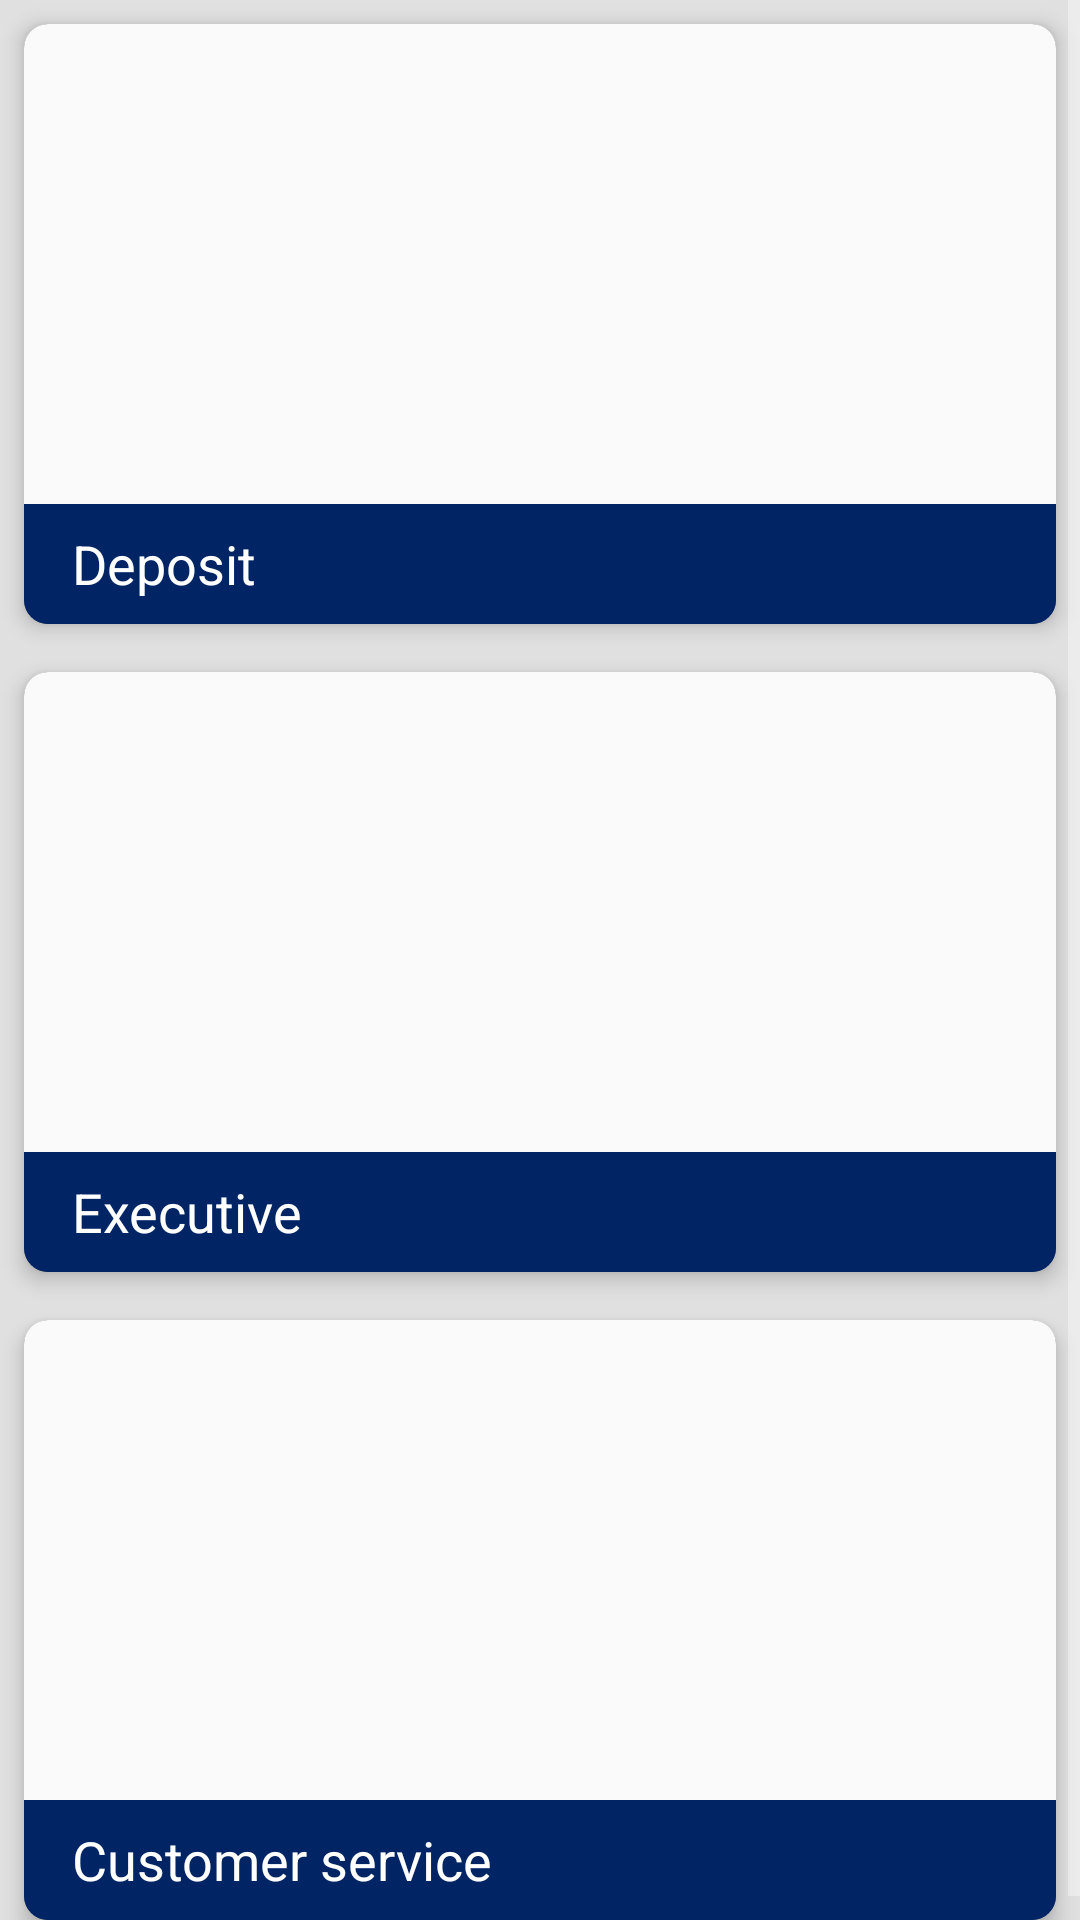

This screen was rendered from an Android layout file. Write that file and the resources it references.
<!-- AndroidManifest.xml: application theme AppTheme -->
<!-- res/layout/fragment_main.xml -->
<ScrollView
    xmlns:android="http://schemas.android.com/apk/res/android"
    xmlns:tools="http://schemas.android.com/tools"
    xmlns:card_view="http://schemas.android.com/apk/res-auto"
    android:layout_width="match_parent"
    android:layout_height="match_parent"
    tools:context=".MainActivity"
    android:background="@color/background">

    <LinearLayout
        android:layout_width="match_parent"
        android:layout_height="wrap_content"
        android:id="@+id/scrollView"
        android:orientation="vertical">

        <android.support.v7.widget.CardView
            android:layout_width="match_parent"
            android:layout_height="wrap_content"
            card_view:cardCornerRadius="8dp"
            card_view:cardElevation="4dp"
            android:layout_margin="8dp"
            android:foreground="?android:attr/selectableItemBackground"
            android:clickable="true"
            android:focusable="true"
            android:id="@+id/cardview_cashdesk">

            <LinearLayout
                android:orientation="vertical"
                android:layout_width="match_parent"
                android:layout_height="wrap_content">

                <ImageView
                    android:layout_width="match_parent"
                    android:layout_height="160dp"
                    android:id="@+id/imageView_cashdesk"
                    android:src="@color/background_material_light"
                    android:scaleType="centerCrop" />

                <LinearLayout
                    android:layout_width="match_parent"
                    android:layout_height="40dp"
                    android:orientation="vertical"
                    android:background="@color/button_default"
                    android:gravity="center|left"
                    android:paddingLeft="16dp" >

                    <TextView
                        android:layout_width="wrap_content"
                        android:layout_height="wrap_content"
                        android:text="@string/button_cashdesk"
                        android:id="@+id/textView_cashdesk"
                        android:textSize="18sp"
                        android:textColor="@android:color/white"/>
                </LinearLayout>

            </LinearLayout>

        </android.support.v7.widget.CardView>

        <android.support.v7.widget.CardView
            android:layout_width="match_parent"
            android:layout_height="wrap_content"
            card_view:cardCornerRadius="8dp"
            card_view:cardElevation="4dp"
            android:layout_margin="8dp"
            android:foreground="?android:attr/selectableItemBackground"
            android:clickable="true"
            android:id="@+id/cardview_executive">

        <LinearLayout
            android:orientation="vertical"
            android:layout_width="match_parent"
            android:layout_height="wrap_content" >

            <ImageView
                android:layout_width="match_parent"
                android:layout_height="160dp"
                android:id="@+id/imageView_executive"
                android:src="@color/background_material_light"
                android:scaleType="centerCrop" />

            <LinearLayout
                android:layout_width="match_parent"
                android:layout_height="40dp"
                android:orientation="vertical"
                android:background="@color/button_default"
                android:gravity="center|left"
                android:paddingLeft="16dp" >

                <TextView
                    android:layout_width="wrap_content"
                    android:layout_height="wrap_content"
                    android:text="@string/button_executive"
                    android:id="@+id/textView_executive"
                    android:textSize="18sp"
                    android:textColor="@android:color/white"/>
            </LinearLayout>
        </LinearLayout>

        </android.support.v7.widget.CardView>

        <android.support.v7.widget.CardView
            android:layout_width="match_parent"
            android:layout_height="wrap_content"
            card_view:cardCornerRadius="8dp"
            card_view:cardElevation="4dp"
            android:layout_margin="8dp"
            android:foreground="?android:attr/selectableItemBackground"
            android:clickable="true"
            android:id="@+id/cardview_sac">

        <LinearLayout
            android:orientation="vertical"
            android:layout_width="match_parent"
            android:layout_height="wrap_content" >

            <ImageView
                android:layout_width="match_parent"
                android:layout_height="160dp"
                android:id="@+id/imageView_procedures"
                android:src="@color/background_material_light"
                android:scaleType="centerCrop" />

            <LinearLayout
                android:layout_width="match_parent"
                android:layout_height="40dp"
                android:orientation="vertical"
                android:background="@color/button_default"
                android:gravity="center|left"
                android:paddingLeft="16dp" >

                <TextView
                    android:layout_width="wrap_content"
                    android:layout_height="wrap_content"
                    android:text="@string/button_procedures"
                    android:id="@+id/textView_sac"
                    android:textSize="18sp"
                    android:textColor="@android:color/white"/>
            </LinearLayout>
        </LinearLayout>

        </android.support.v7.widget.CardView>

        <android.support.v7.widget.CardView
            android:layout_width="match_parent"
            android:layout_height="wrap_content"
            card_view:cardCornerRadius="8dp"
            card_view:cardElevation="4dp"
            android:layout_margin="8dp"
            android:foreground="?android:attr/selectableItemBackground"
            android:clickable="true"
            android:id="@+id/cardview_emergencies"
            android:visibility="gone">

            <LinearLayout
                android:orientation="vertical"
                android:layout_width="match_parent"
                android:layout_height="wrap_content" >

                <ImageView
                    android:layout_width="match_parent"
                    android:layout_height="160dp"
                    android:id="@+id/imageView_emergencies"
                    android:src="@color/background_material_light"
                    android:scaleType="centerCrop" />

                <LinearLayout
                    android:layout_width="match_parent"
                    android:layout_height="40dp"
                    android:orientation="vertical"
                    android:background="@color/button_default"
                    android:gravity="center|left"
                    android:paddingLeft="16dp" >

                    <TextView
                        android:layout_width="wrap_content"
                        android:layout_height="wrap_content"
                        android:text="@string/button_emergencies"
                        android:id="@+id/textView_emergencies"
                        android:textSize="18sp"
                        android:textColor="@android:color/white"/>
                </LinearLayout>
            </LinearLayout>

        </android.support.v7.widget.CardView>

    </LinearLayout>

</ScrollView>
<!-- resources referenced by this layout -->
<resources>
  <color name="background">#E0E0E0</color>
  <color name="button_default">#002464</color>
  <string name="button_cashdesk">Deposit</string>
  <string name="button_emergencies">Emergencies</string>
  <string name="button_executive">Executive</string>
  <string name="button_procedures">Customer service</string>
  <style name="AppTheme" parent="Theme.AppCompat">
          
          <item name="colorPrimary">@color/toolbar_primary</item>
          <item name="colorPrimaryDark">@color/toolbar_primary_dark</item>
          <item name="colorAccent">@color/accent</item>
          <item name="drawerArrowStyle">@style/DrawerArrowStyle</item>
      </style>
  <color name="toolbar_primary">#002464</color>
  <color name="toolbar_primary_dark">#001C50</color>
  <color name="accent">#002464</color>
  <style name="DrawerArrowStyle" parent="Widget.AppCompat.DrawerArrowToggle">
          <item name="spinBars">true</item>
          <item name="color">@android:color/white</item>
      </style>
</resources>
